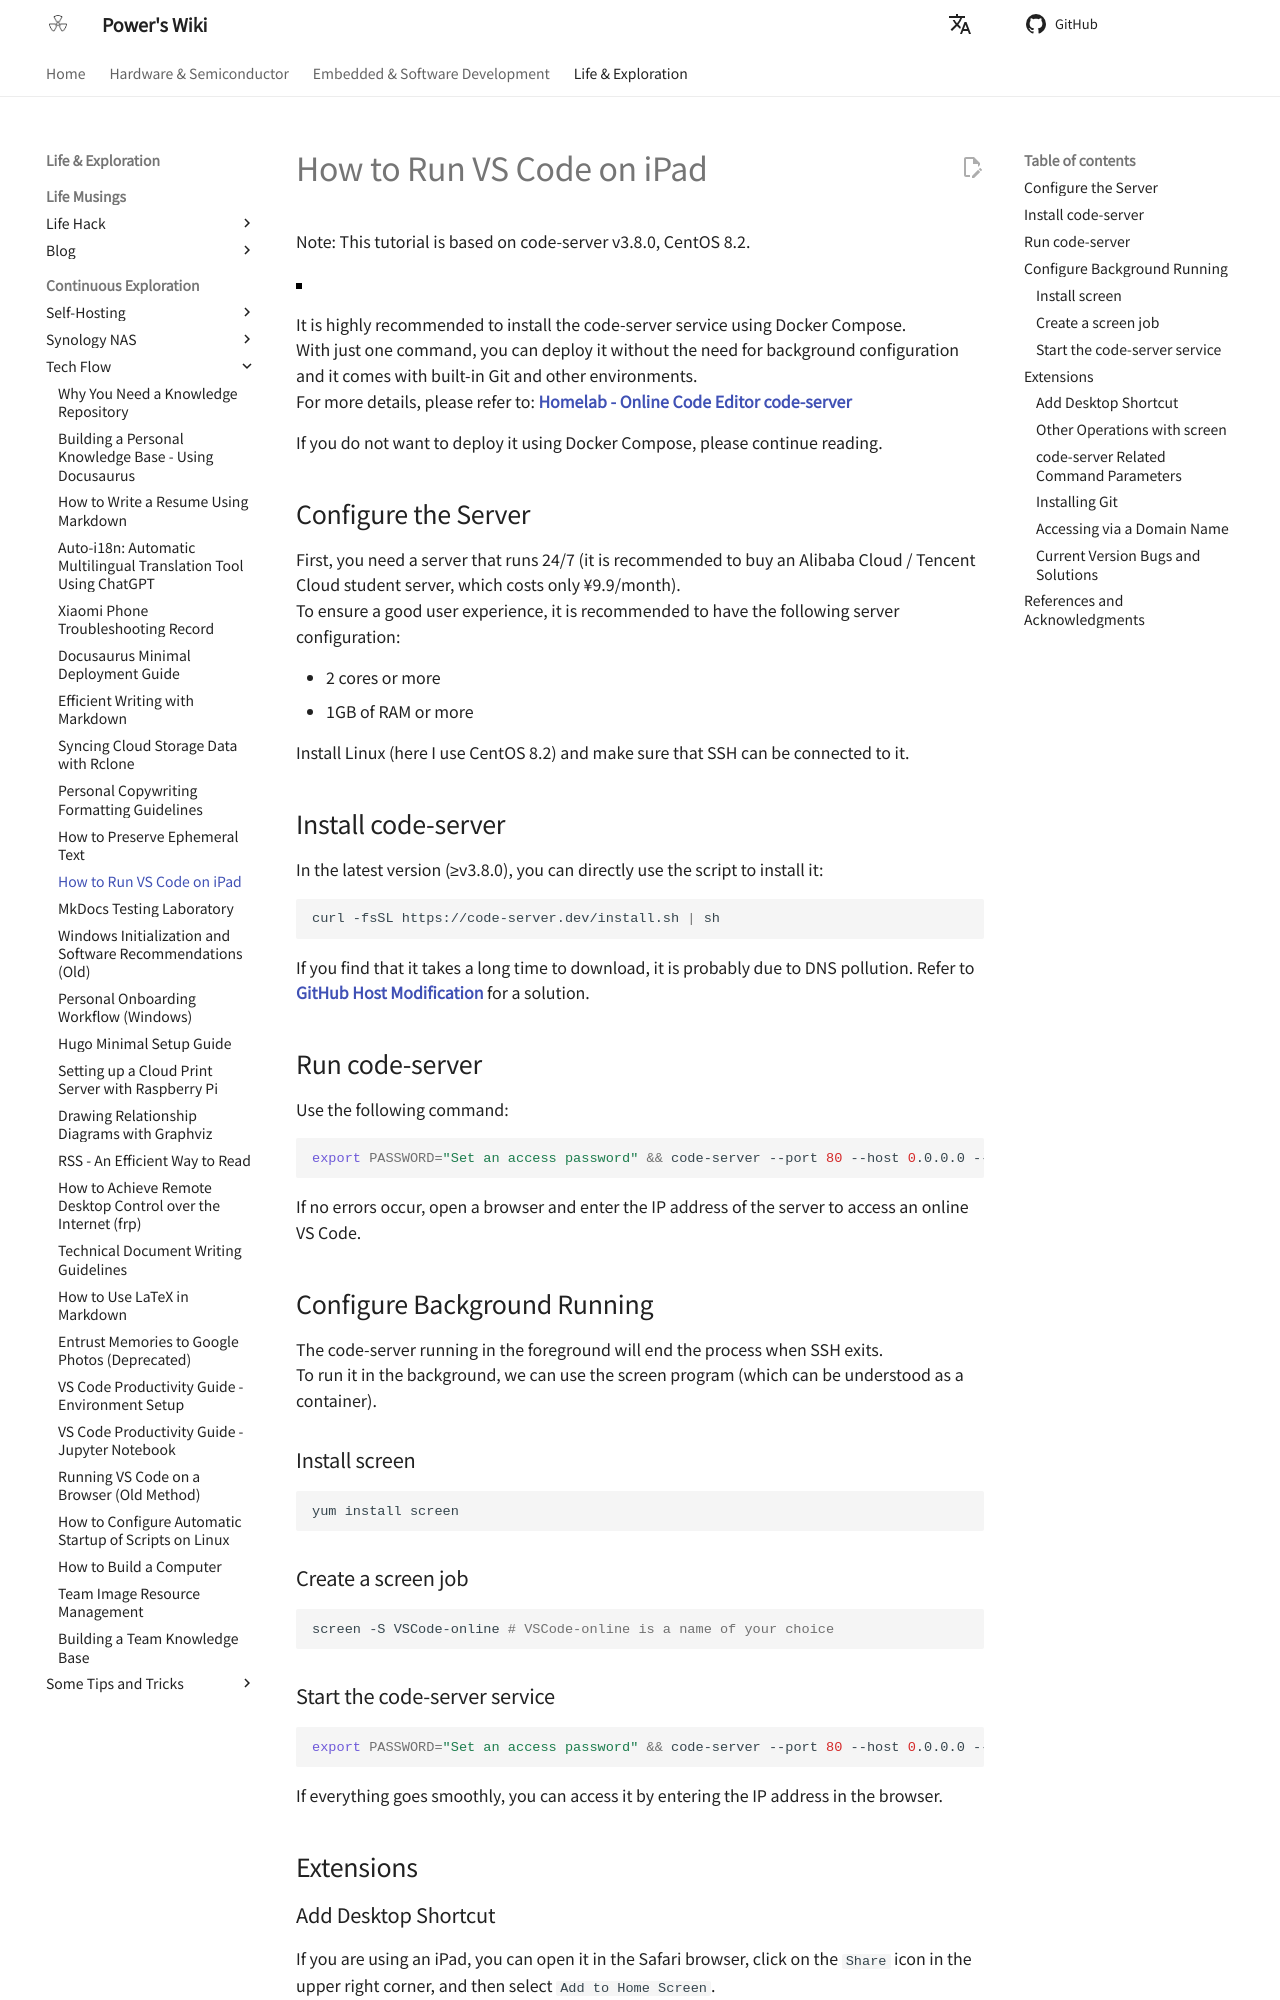

repository: linyuxuanlin/Wiki_MkDocs · page: en/如何在iPad上运行VSCode/index.html · generator: mkdocs

# How to Run VS Code on iPad

Note: This tutorial is based on code-server v3.8.0, CentOS 8.2.

![](https://media.wiki-power.com/img/20201221140748.jpg)

It is highly recommended to install the code-server service using Docker Compose.  
With just one command, you can deploy it without the need for background configuration and it comes with built-in Git and other environments.  
For more details, please refer to: [**Homelab - Online Code Editor code-server**](https://wiki-power.com/Homelab-%E5%9C%A8%E7%BA%BF%E4%BB%A3%E7%A0%81%E7%BC%96%E8%BE%91%E5%99%A8code-server)

If you do not want to deploy it using Docker Compose, please continue reading.

## Configure the Server

First, you need a server that runs 24/7 (it is recommended to buy an Alibaba Cloud / Tencent Cloud student server, which costs only ¥9.9/month).  
To ensure a good user experience, it is recommended to have the following server configuration:

- 2 cores or more
- 1GB of RAM or more

Install Linux (here I use CentOS 8.2) and make sure that SSH can be connected to it.

## Install code-server

In the latest version (≥v3.8.0), you can directly use the script to install it:

```shell
curl -fsSL https://code-server.dev/install.sh | sh
```

If you find that it takes a long time to download, it is probably due to DNS pollution. Refer to [**GitHub Host Modification**](https://wiki-power.com/GitHub%E6%94%B9Host) for a solution.

## Run code-server

Use the following command:

```shell
export PASSWORD="Set an access password" && code-server --port 80 --host 0.0.0.0 --auth password
```

If no errors occur, open a browser and enter the IP address of the server to access an online VS Code.

## Configure Background Running

The code-server running in the foreground will end the process when SSH exits.  
To run it in the background, we can use the screen program (which can be understood as a container).

### Install screen

```shell
yum install screen
```

### Create a screen job

```shell
screen -S VSCode-online # VSCode-online is a name of your choice
```

### Start the code-server service

```shell
export PASSWORD="Set an access password" && code-server --port 80 --host 0.0.0.0 --auth password
```

If everything goes smoothly, you can access it by entering the IP address in the browser.

## Extensions

### Add Desktop Shortcut

If you are using an iPad, you can open it in the Safari browser, click on the `Share` icon in the upper right corner, and then select `Add to Home Screen`.  
You can use it as if it were an app and hide the browser status bar.  
By the way, external keyboards and mice are also supported.
